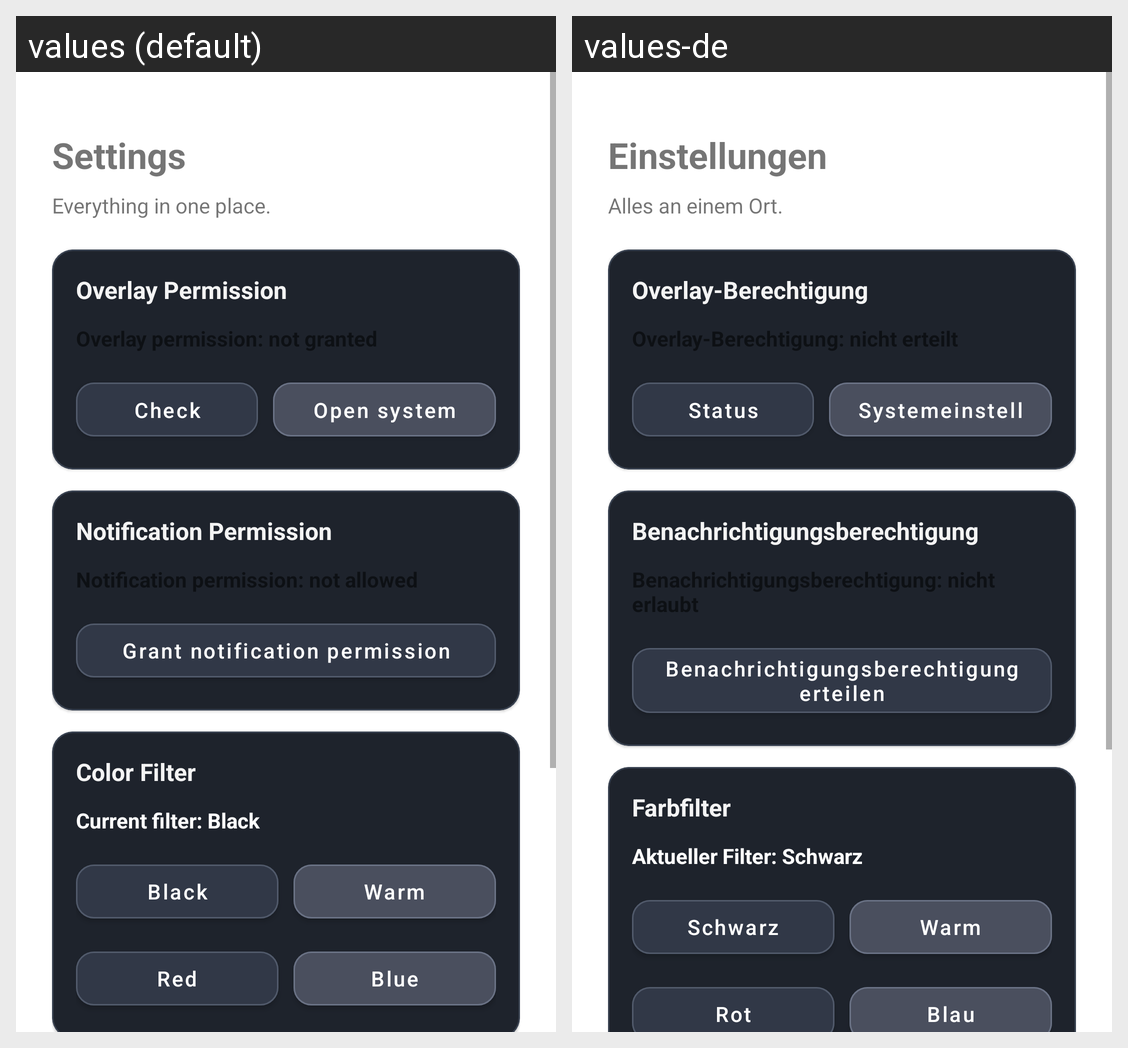

Locale-by-locale string values for the Android screen shown in this grid:
Android screen res/layout/activity_settings.xml rendered under 2 locales, left to right: values (default), values-de. Device: Nexus 5 (rendered at 1080×1920; each locale shown at half size, 540×960, under a caption strip naming it); theme Theme.ScreenDimming.
Strings drawn on this screen, with the default value and each locale's value (text and hints the layout hard-codes, and strings that could not be matched under every locale, appear in the picture but are not listed):

settings_screen_title
  values: Settings
  values-de: Einstellungen

settings_screen_subtitle
  values: Everything in one place.
  values-de: Alles an einem Ort.

overlay_permission_section_title
  values: Overlay Permission
  values-de: Overlay-Berechtigung

check_status_button
  values: Check status
  values-de: Status prüfen

open_overlay_settings_button
  values: Open system settings
  values-de: Systemeinstellungen öffnen

notification_permission_section_title
  values: Notification Permission
  values-de: Benachrichtigungsberechtigung

grant_notification_permission_button
  values: Grant notification permission
  values-de: Benachrichtigungsberechtigung erteilen

filter_section_title
  values: Color Filter
  values-de: Farbfilter

current_filter_default
  values: Current filter: Black
  values-de: Aktueller Filter: Schwarz

filter_black
  values: Black
  values-de: Schwarz

filter_warm
  values: Warm
  values-de: Warm

filter_red
  values: Red
  values-de: Rot

filter_blue
  values: Blue
  values-de: Blau
